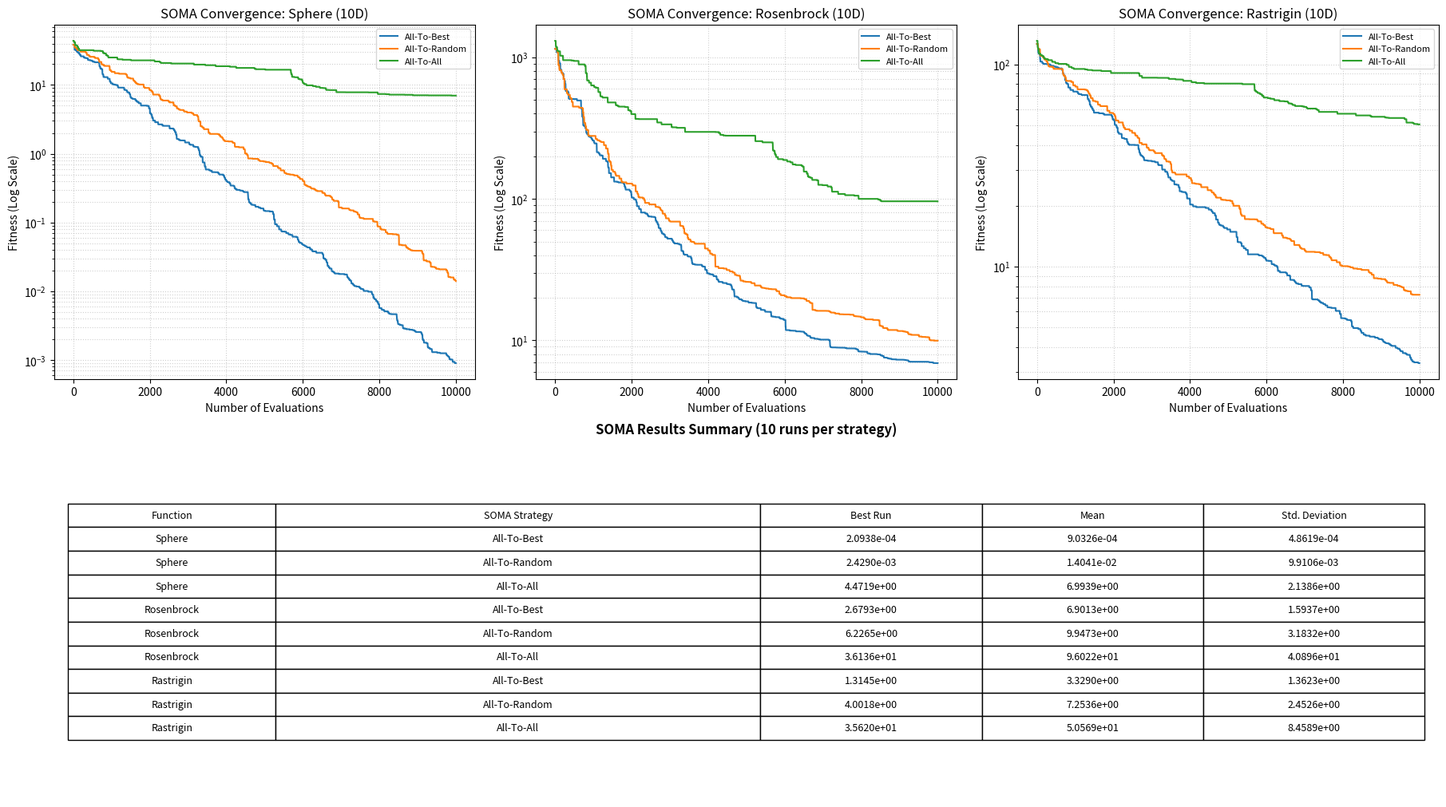

The matplotlib source for this figure:
import numpy as np
import random
import matplotlib.pyplot as plt

# 1. BENCHMARK FUNCTIONS (10D) AND THEIR BOUNDS
def sphere_function(x):
    return np.sum(x**2)

def rosenbrock_function(x):
    return np.sum(100.0 * (x[1:] - x[:-1]**2)**2 + (1.0 - x[:-1])**2)

def rastrigin_function(x):
    A = 10
    return A * len(x) + np.sum(x**2 - A * np.cos(2 * np.pi * x))

BENCHMARKS = {
    'Sphere': {'func': sphere_function, 'bounds': (-5.12, 5.12)},
    'Rosenbrock': {'func': rosenbrock_function, 'bounds': (-2.048, 2.048)},
    'Rastrigin': {'func': rastrigin_function, 'bounds': (-5.12, 5.12)}
}

# 2. SOMA ALGORITHM IMPLEMENTATION (All-To-Best, All-To-Random, All-To-All)
def soma_algorithm(fit_func, dim, bounds, strategy='All-To-Best',
                   max_evals=10000, pop_size=25,
                   prt=0.3, path_length=3.0, step=0.11):
    lower_b, upper_b = bounds
    
    # Smaller population size for All-To-All to ensure enough migration cycles within MAXFES
    if strategy == 'All-To-All':
        pop_size = 15

    # Initialize population
    pop = np.random.uniform(lower_b, upper_b, (pop_size, dim))
    fitnesses = np.array([fit_func(ind) for ind in pop])
    
    evals = pop_size
    best_fit_so_far = np.min(fitnesses)
    history = [best_fit_so_far] * evals

    # Step sequence t from Step to PathLength
    steps = np.arange(step, path_length + 1e-9, step)

    def migrate_individual(migrant_pos, leader_pos, current_best_pos, current_best_fit):
        nonlocal evals, best_fit_so_far
        best_step_pos = current_best_pos.copy()
        best_step_fit = current_best_fit

        for t in steps:
            if evals >= max_evals:
                break
            
            # Generate PRTVector for each step
            prt_vector = (np.random.uniform(0, 1, dim) < prt).astype(float)
            if np.sum(prt_vector) == 0:
                prt_vector[random.randint(0, dim - 1)] = 1.0

            # Migration equation
            candidate = migrant_pos + (leader_pos - migrant_pos) * t * prt_vector
            candidate = np.clip(candidate, lower_b, upper_b)

            # Evaluate candidate
            f_val = fit_func(candidate)
            evals += 1

            if f_val < best_step_fit:
                best_step_fit = f_val
                best_step_pos = candidate.copy()

            if f_val < best_fit_so_far:
                best_fit_so_far = f_val

            history.append(best_fit_so_far)

        return best_step_pos, best_step_fit

    # Main migration loop
    while evals < max_evals:
        if strategy == 'All-To-Best':
            leader_idx = np.argmin(fitnesses)
            leader_pos = pop[leader_idx].copy()
            
            for i in range(pop_size):
                if evals >= max_evals:
                    break
                if i == leader_idx:
                    continue
                new_pos, new_fit = migrate_individual(pop[i], leader_pos, pop[i], fitnesses[i])
                pop[i] = new_pos
                fitnesses[i] = new_fit

        elif strategy == 'All-To-Random':
            leader_idx = random.randint(0, pop_size - 1)
            leader_pos = pop[leader_idx].copy()
            
            for i in range(pop_size):
                if evals >= max_evals:
                    break
                if i == leader_idx:
                    continue
                new_pos, new_fit = migrate_individual(pop[i], leader_pos, pop[i], fitnesses[i])
                pop[i] = new_pos
                fitnesses[i] = new_fit

        elif strategy == 'All-To-All':
            start_pop = pop.copy()
            next_pop = pop.copy()
            next_fitnesses = fitnesses.copy()

            for i in range(pop_size):
                if evals >= max_evals:
                    break
                for l_idx in range(pop_size):
                    if evals >= max_evals:
                        break
                    if i == l_idx:
                        continue
                    best_pos, best_fit = migrate_individual(
                        start_pop[i], start_pop[l_idx], next_pop[i], next_fitnesses[i]
                    )
                    next_pop[i] = best_pos
                    next_fitnesses[i] = best_fit

            pop = next_pop
            fitnesses = next_fitnesses

    return history[:max_evals], best_fit_so_far

# 3. RUN EXPERIMENTS AND PLOT GRAPHS & TABLE IN A SINGLE WINDOW
def run_soma_experiments():
    dim = 10
    max_evals = 10000
    runs = 10
    pop_size = 25
    
    soma_variants = [
        ('All-To-Best', 'All-To-Best'),
        ('All-To-Random', 'All-To-Random'),
        ('All-To-All', 'All-To-All')
    ]
    
    result_rows = []
    avg_histories_dict = {f_name: {} for f_name in BENCHMARKS}

    for f_idx, (f_name, f_info) in enumerate(BENCHMARKS.items()):
        print(f"---> Running SOMA for {f_name} ({dim}D)...", flush=True)
        
        for v_label, v_type in soma_variants:
            all_histories = []
            final_bests = []
            
            for r in range(runs):
                np.random.seed(r * 100 + f_idx * 10)
                random.seed(r * 100 + f_idx * 10)
                
                hist, best = soma_algorithm(
                    f_info['func'], dim, f_info['bounds'], strategy=v_type,
                    max_evals=max_evals, pop_size=pop_size
                )
                
                all_histories.append(hist)
                final_bests.append(best)
                
            avg_histories_dict[f_name][v_label] = np.mean(all_histories, axis=0)
            best_res = float(np.min(final_bests))
            mean_res = float(np.mean(final_bests))
            std_res = float(np.std(final_bests))
            
            result_rows.append((f_name, v_label, best_res, mean_res, std_res))

    # Print results summary to console
    print("\n" + "=" * 85)
    print(f"{'Function':<12} | {'SOMA Strategy':<20} | {'Best Run':>14} | {'Mean':>14} | {'Std. Dev.':>14}")
    print("=" * 85)
    for f_name, v_label, best_res, mean_res, std_res in result_rows:
        print(f"{f_name:<12} | {v_label:<20} | {best_res:14.4e} | {mean_res:14.4e} | {std_res:14.4e}")
    print("=" * 85)

    # --- UNIFIED WINDOW FOR CONVERGENCE PLOTS AND SUMMARY TABLE ---
    fig = plt.figure(figsize=(18, 10), constrained_layout=True)
    gs = fig.add_gridspec(2, 3)

    # Top row: 3 convergence graphs
    for f_idx, (f_name, _) in enumerate(BENCHMARKS.items()):
        ax = fig.add_subplot(gs[0, f_idx])
        
        for v_label, _ in soma_variants:
            ax.plot(avg_histories_dict[f_name][v_label], label=v_label, linewidth=1.5)
            
        ax.set_yscale('log')
        ax.set_title(f"SOMA Convergence: {f_name} ({dim}D)")
        ax.set_xlabel("Number of Evaluations")
        ax.set_ylabel("Fitness (Log Scale)")
        ax.grid(True, which="both", linestyle=":", alpha=0.6)
        ax.legend(fontsize=8)

    # Bottom row: Summary table
    table_ax = fig.add_subplot(gs[1, :])
    table_ax.axis('off')
    table_ax.set_title(f'SOMA Results Summary ({runs} runs per strategy)', pad=10, fontsize=12, fontweight='bold')
    
    table_data = [
        [f_name, v_label, f"{best:.4e}", f"{mean:.4e}", f"{std:.4e}"]
        for f_name, v_label, best, mean, std in result_rows
    ]
    
    table = table_ax.table(
        cellText=table_data,
        colLabels=['Function', 'SOMA Strategy', 'Best Run', 'Mean', 'Std. Deviation'],
        cellLoc='center',
        loc='center',
        colWidths=[0.15, 0.35, 0.16, 0.16, 0.16]
    )
    table.auto_set_font_size(False)
    table.set_fontsize(9)
    table.scale(1, 1.4)

    plt.show()

if __name__ == "__main__":
    run_soma_experiments()
